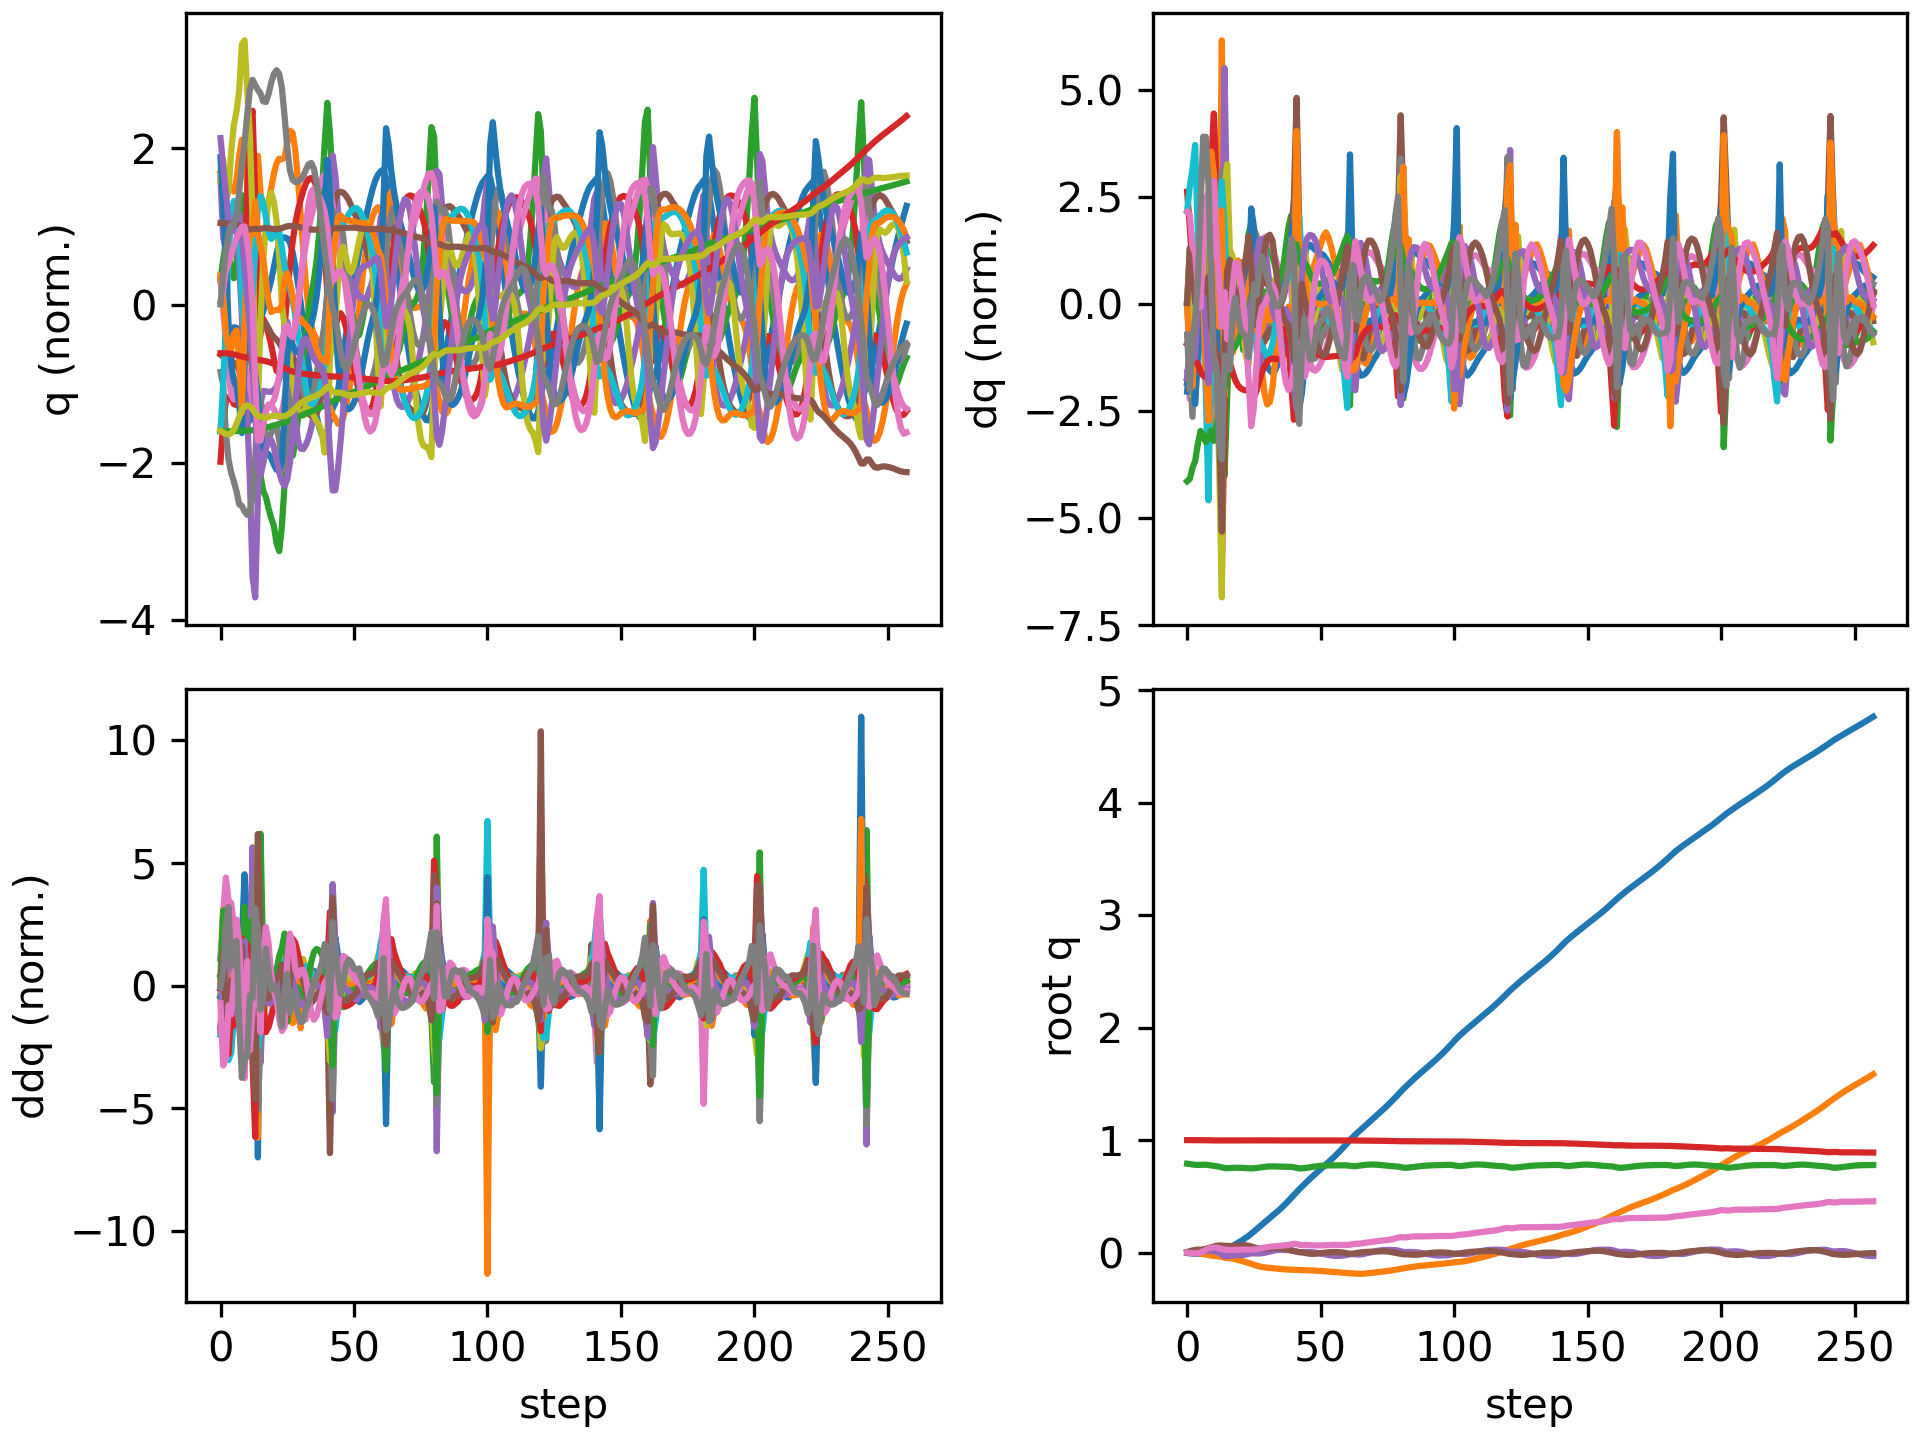

Values plotted in this chart, from the file beside it:
floating_base_joint_x, floating_base_joint_y, floating_base_joint_z, floating_base_joint_qw, floating_base_joint_qx, floating_base_joint_qy, floating_base_joint_qz, left_hip_pitch_joint_q, left_hip_roll_joint_q, left_hip_yaw_joint_q, left_knee_joint_q, left_ankle_pitch_joint_q, left_ankle_roll_joint_q, right_hip_pitch_joint_q, right_hip_roll_joint_q, right_hip_yaw_joint_q, right_knee_joint_q, right_ankle_pitch_joint_q, right_ankle_roll_joint_q, floating_base_joint_vx, floating_base_joint_vy, floating_base_joint_vz, floating_base_joint_wx, floating_base_joint_wy
-0.002742, 8.737507702648877e-10, 0.7906, 1, 1.597928729102787e-08, 0.005811, -4.862312507598205e-09, -0.05757, -0.0006897, -0.002978, 0.1257, -0.07618, 2.7516392895085615e-05, -0.05757, 0.0006893, 0.002978, 0.1257, -0.07618, -2.7555718382952283e-05, -0.162, -1.3815040528913289e-07, -0.2089, -6.422664153380801e-07, 0.6749
-0.006317, 0.0002806, 0.7872, 0.9999, 0.002484, 0.01359, -0.003123, -0.1218, -0.001624, 0.01054, 0.2341, -0.1993, -0.002629, -0.1523, -0.00632, 0.0125, 0.3004, -0.1629, -0.01473, -0.1473, 0.02714, -0.1212, 0.5239, 0.6532
-0.008845, 0.0003302, 0.7842, 0.9998, 0.006864, 0.01956, -0.005655, -0.1661, -0.007305, 0.02346, 0.2934, -0.2266, 0.003724, -0.2541, -0.03249, -0.005938, 0.517, -0.2576, -0.04323, -0.07958, -0.02768, -0.1555, 0.3202, 0.4196
-0.01025, -0.001193, 0.7807, 0.9997, 0.008496, 0.02405, -0.006386, -0.1889, -0.01217, 0.0142, 0.3051, -0.1659, 0.001753, -0.3583, -0.04748, -0.001959, 0.7679, -0.3825, -0.05661, -0.03835, -0.1231, -0.1515, -0.001499, 0.3723
-0.009853, -0.003967, 0.7795, 0.9996, 0.01034, 0.02634, -0.004061, -0.1951, -0.01576, 0.003968, 0.3045, -0.1511, -0.00584, -0.4252, -0.05487, 0.01622, 0.9264, -0.4584, -0.05603, 0.06569, -0.1548, 0.002831, 0.2585, 0.1193
-0.007535, -0.007696, 0.7805, 0.9996, 0.0125, 0.02642, 0.001729, -0.1837, -0.0171, -0.002553, 0.2854, -0.156, -0.009913, -0.4411, -0.05955, 0.02809, 0.972, -0.4874, -0.04424, 0.147, -0.2124, 0.07641, 0.1553, -0.02437
-0.004918, -0.01232, 0.7817, 0.9994, 0.01422, 0.02856, 0.01207, -0.1851, -0.007268, 0.008843, 0.2831, -0.1821, -0.01217, -0.4317, -0.06498, 0.03418, 0.9566, -0.4987, -0.04148, 0.1199, -0.2451, 0.03618, 0.1483, 0.4182
-0.003051, -0.01744, 0.7816, 0.999, 0.01536, 0.03483, 0.0252, -0.2222, 0.01164, 0.03281, 0.3368, -0.259, -0.01888, -0.4083, -0.07215, 0.04365, 0.8581, -0.5306, -0.06377, 0.07847, -0.2568, -0.06154, 0.1055, 0.785
-0.001185, -0.02237, 0.779, 0.9983, 0.01658, 0.04201, 0.03718, -0.2839, 0.02499, 0.05639, 0.4601, -0.3603, -0.0312, -0.3521, -0.07303, 0.06445, 0.6091, -0.5832, -0.104, 0.1033, -0.2205, -0.2228, 0.2475, 0.6786
0.00103, -0.02622, 0.7752, 0.9978, 0.01669, 0.04747, 0.04388, -0.3413, 0.01411, 0.04381, 0.6379, -0.458, -0.006687, -0.3326, -0.07593, 0.06617, 0.481, -0.4505, -0.03939, 0.1505, -0.1676, -0.1292, -0.2143, 0.3443
0.002843, -0.029, 0.7718, 0.9974, 0.01316, 0.0548, 0.04532, -0.4033, -0.01074, 0.01207, 0.8735, -0.5646, 0.004936, -0.363, -0.0779, 0.04404, 0.4873, -0.3348, 0.007517, 0.08622, -0.1098, -0.1759, -0.3484, 0.9006
0.005548, -0.03081, 0.7682, 0.9971, 0.008215, 0.06133, 0.04399, -0.4362, -0.04728, -0.01609, 1.066, -0.6983, 0.008796, -0.4002, -0.07576, 0.02326, 0.5318, -0.3152, 0.03543, 0.1847, -0.07549, -0.1722, -0.5287, 0.4613
0.01023, -0.0333, 0.7639, 0.9972, -0.0007145, 0.06381, 0.03921, -0.4037, -0.0598, -0.02769, 1.1, -0.8987, -0.02465, -0.4399, -0.06788, -0.01444, 0.6257, -0.424, 0.03108, 0.272, -0.1717, -0.2568, -1.179, 0.1538
0.01711, -0.03857, 0.7582, 0.9974, -0.01731, 0.06251, 0.03124, -0.2921, -0.01043, -0.02632, 0.8605, -0.9404, -0.01892, -0.4842, -0.04749, -0.09175, 0.7923, -0.4755, 0.05605, 0.3809, -0.3586, -0.3536, -2.177, -0.1608
0.02514, -0.04376, 0.7518, 0.9973, -0.03089, 0.06121, 0.0266, -0.1816, 0.01189, -0.08233, 0.5541, -0.7328, 0.00272, -0.5164, -0.01481, -0.09845, 0.9442, -0.5136, 0.03256, 0.4072, -0.169, -0.1772, -0.4178, 0.08817
0.03479, -0.04644, 0.7507, 0.9974, -0.03088, 0.06027, 0.02572, -0.1618, -0.01848, -0.1426, 0.518, -0.5425, 0.02508, -0.5156, -0.0138, -0.059, 0.9903, -0.5806, 0.02157, 0.5518, -0.1171, 0.03029, 0.3024, -0.257
0.04659, -0.04914, 0.7521, 0.9976, -0.0274, 0.05826, 0.02378, -0.1411, -0.03027, -0.1534, 0.5224, -0.5152, 0.03745, -0.4929, -0.026, -0.0326, 0.9634, -0.6101, 0.01255, 0.616, -0.1461, 0.08138, 0.4112, -0.1419
0.0594, -0.05286, 0.7538, 0.9977, -0.02436, 0.0581, 0.02327, -0.1131, -0.03172, -0.1577, 0.5075, -0.5161, 0.03738, -0.4702, -0.03566, -0.0172, 0.9114, -0.6184, -0.004141, 0.6504, -0.2165, 0.07705, 0.2337, 0.1145
0.07268, -0.0579, 0.7549, 0.9976, -0.02312, 0.06017, 0.02489, -0.08482, -0.02556, -0.1658, 0.4808, -0.5171, 0.03174, -0.4564, -0.03612, -0.005356, 0.8588, -0.6222, -0.01974, 0.6682, -0.2798, 0.02834, 0.03747, 0.2995
0.0864, -0.06392, 0.7549, 0.9974, -0.02279, 0.06309, 0.02637, -0.05601, -0.01432, -0.1728, 0.4494, -0.5172, 0.02551, -0.4576, -0.03279, -0.002421, 0.8327, -0.6295, -0.02758, 0.6965, -0.3193, -0.02629, 0.0139, 0.2962
0.1008, -0.07053, 0.754, 0.9973, -0.02191, 0.06536, 0.02677, -0.02137, -0.002308, -0.1782, 0.4116, -0.514, 0.02094, -0.4719, -0.0292, -0.00649, 0.8413, -0.6414, -0.02665, 0.7354, -0.3426, -0.06282, 0.1236, 0.1807
0.1159, -0.0775, 0.7525, 0.9972, -0.01981, 0.0663, 0.02675, 0.01606, 0.00586, -0.1906, 0.3777, -0.5061, 0.01835, -0.4897, -0.02911, -0.01496, 0.8617, -0.6507, -0.02604, 0.7745, -0.3549, -0.08307, 0.2692, 0.02545
0.1319, -0.08464, 0.751, 0.9974, -0.0162, 0.06537, 0.02675, 0.04406, 0.009583, -0.1961, 0.3744, -0.4918, 0.01423, -0.4982, -0.03688, -0.03084, 0.8603, -0.652, -0.02617, 0.824, -0.3599, -0.06968, 0.4364, -0.2184
0.1491, -0.09181, 0.75, 0.9977, -0.01085, 0.06167, 0.02618, 0.05618, 0.009092, -0.1782, 0.4188, -0.4686, 0.008206, -0.4815, -0.04957, -0.05214, 0.7998, -0.635, -0.02212, 0.8876, -0.3569, -0.05172, 0.6396, -0.5304
0.1679, -0.09935, 0.7494, 0.9982, -0.005794, 0.0544, 0.02598, 0.0595, 0.0104, -0.1486, 0.4988, -0.4318, -0.001004, -0.4357, -0.05279, -0.06247, 0.7347, -0.5431, -0.002891, 0.9795, -0.3911, 0.0005665, 0.3509, -0.8915
0.1877, -0.1075, 0.7503, 0.9985, -0.005331, 0.04631, 0.02824, 0.05662, 0.02247, -0.1306, 0.5888, -0.3726, -0.007498, -0.3754, -0.03938, -0.06926, 0.692, -0.441, 0.001598, 1.011, -0.4171, 0.06591, -0.209, -0.7549
0.2079, -0.1153, 0.7522, 0.9987, -0.007235, 0.04052, 0.03161, 0.04565, 0.03232, -0.1294, 0.6697, -0.4123, -0.002717, -0.3125, -0.01944, -0.07689, 0.6502, -0.4055, -0.004863, 1.005, -0.3626, 0.1324, -0.2108, -0.4295
0.2277, -0.1218, 0.7554, 0.9986, -0.007889, 0.038, 0.03539, 0.01997, 0.03069, -0.1285, 0.7356, -0.4974, -0.0007034, -0.2528, -0.006229, -0.08653, 0.6072, -0.4212, -0.01538, 0.9889, -0.2899, 0.1745, 0.04636, -0.1322
0.2475, -0.1269, 0.759, 0.9985, -0.00583, 0.03744, 0.04023, -0.01913, 0.0165, -0.1196, 0.7867, -0.5712, -0.01084, -0.1925, -0.001052, -0.09471, 0.5532, -0.4328, -0.02537, 0.9909, -0.2226, 0.1782, 0.3302, -0.02608
0.2674, -0.1308, 0.7624, 0.9983, -0.001461, 0.03752, 0.04508, -0.06498, -0.00681, -0.1022, 0.8232, -0.6162, -0.02792, -0.1296, -0.001626, -0.1001, 0.4901, -0.4356, -0.03229, 1.002, -0.1719, 0.1552, 0.5222, -0.001169
0.2875, -0.1339, 0.7651, 0.9981, 0.00433, 0.03798, 0.04926, -0.1156, -0.03527, -0.08103, 0.8525, -0.6338, -0.04396, -0.06438, -0.005353, -0.1022, 0.419, -0.4304, -0.03244, 1.006, -0.1376, 0.1062, 0.6313, 0.04386
0.3077, -0.1365, 0.7667, 0.9978, 0.0107, 0.03903, 0.05264, -0.1707, -0.06505, -0.06027, 0.8786, -0.6349, -0.05639, -0.0004037, -0.01022, -0.1025, 0.3468, -0.4215, -0.03589, 1.004, -0.1184, 0.04589, 0.6503, 0.106
0.3277, -0.1388, 0.7669, 0.9975, 0.01692, 0.04056, 0.05536, -0.2287, -0.0925, -0.04166, 0.899, -0.6259, -0.06536, 0.05784, -0.0148, -0.09839, 0.2832, -0.411, -0.03736, 1.001, -0.1108, -0.01665, 0.5923, 0.1386
0.3479, -0.141, 0.7662, 0.9972, 0.0217, 0.04201, 0.05747, -0.2863, -0.113, -0.02567, 0.9112, -0.6117, -0.07107, 0.1054, -0.01715, -0.09688, 0.2419, -0.3995, -0.03971, 1.014, -0.1162, -0.04434, 0.3838, 0.09089
0.3685, -0.1434, 0.7653, 0.997, 0.02434, 0.04236, 0.05921, -0.3397, -0.126, -0.01388, 0.9139, -0.5908, -0.0738, 0.1434, -0.01546, -0.09947, 0.2257, -0.3844, -0.04358, 1.048, -0.1184, -0.04618, 0.1561, -0.05191
0.39, -0.1457, 0.7646, 0.997, 0.02505, 0.04081, 0.06103, -0.3859, -0.1331, -0.003652, 0.9069, -0.5634, -0.07427, 0.1764, -0.009469, -0.1027, 0.2296, -0.3629, -0.05001, 1.101, -0.1115, -0.03439, -0.02774, -0.257
0.4126, -0.1477, 0.7641, 0.997, 0.0245, 0.03719, 0.06315, -0.424, -0.1369, 0.009828, 0.8898, -0.5291, -0.07078, 0.2074, -0.0007493, -0.105, 0.2478, -0.3319, -0.05652, 1.16, -0.09383, -0.02087, -0.1378, -0.4468
0.4364, -0.1493, 0.7637, 0.997, 0.02336, 0.03195, 0.06579, -0.4541, -0.1408, 0.03016, 0.8613, -0.4884, -0.0624, 0.2371, 0.00879, -0.1069, 0.2767, -0.2895, -0.0611, 1.218, -0.06873, -0.01669, -0.1845, -0.5738
0.4613, -0.1504, 0.7633, 0.997, 0.02201, 0.0258, 0.06924, -0.4752, -0.1482, 0.05843, 0.8146, -0.4395, -0.04613, 0.2632, 0.01785, -0.1106, 0.3161, -0.2354, -0.06306, 1.27, -0.04439, -0.03143, -0.2127, -0.6271
0.487, -0.1512, 0.7623, 0.9969, 0.0201, 0.01961, 0.07388, -0.4812, -0.1608, 0.09253, 0.7267, -0.3739, -0.01145, 0.2779, 0.02673, -0.1191, 0.3756, -0.1699, -0.06449, 1.303, -0.03999, -0.0844, -0.3304, -0.5847
0.5128, -0.1521, 0.7591, 0.9967, 0.01655, 0.01439, 0.07837, -0.4682, -0.1781, 0.1219, 0.5903, -0.3197, 0.04028, 0.2693, 0.04446, -0.1101, 0.4735, -0.08119, -0.06576, 1.294, -0.057, -0.2375, -0.5181, -0.4493
0.5387, -0.1538, 0.7533, 0.9969, 0.009558, 0.009029, 0.07705, -0.4333, -0.1925, 0.09991, 0.4632, -0.2119, 0.1138, 0.2374, 0.07715, -0.07683, 0.6083, -0.1358, -0.01429, 1.293, -0.101, -0.2936, -0.8104, -0.5019
0.5636, -0.1552, 0.7489, 0.9975, 0.004524, 0.004797, 0.07065, -0.403, -0.1982, 0.06318, 0.4458, -0.03096, 0.168, 0.1813, 0.09001, -0.0674, 0.7531, -0.2618, 0.007933, 1.202, -0.03282, -0.1058, -0.1592, -0.2844
0.587, -0.1556, 0.7489, 0.9977, 0.005154, 0.002424, 0.06801, -0.3877, -0.2017, 0.05296, 0.4967, -0.07103, 0.1888, 0.1184, 0.08582, -0.05995, 0.8482, -0.3754, 0.0278, 1.164, -0.01022, 0.08037, 0.1817, -0.3075
0.6104, -0.156, 0.7514, 0.9976, 0.006497, -0.001774, 0.06827, -0.355, -0.2057, 0.04157, 0.5308, -0.144, 0.1952, 0.06898, 0.08617, -0.04272, 0.8793, -0.4546, 0.04328, 1.18, -0.02877, 0.1521, 0.03693, -0.529
0.6337, -0.1566, 0.7548, 0.9976, 0.006763, -0.006659, 0.06823, -0.3075, -0.2054, 0.0289, 0.5381, -0.1998, 0.1965, 0.02352, 0.08464, -0.02924, 0.8836, -0.5009, 0.04548, 1.157, -0.03444, 0.1806, -0.06211, -0.4648
0.6563, -0.1574, 0.7586, 0.9977, 0.005935, -0.009889, 0.0668, -0.2555, -0.2005, 0.01723, 0.5251, -0.2379, 0.1954, -0.03003, 0.07494, -0.02668, 0.89, -0.5264, 0.04304, 1.114, -0.04489, 0.1898, -0.1722, -0.224
0.6781, -0.1584, 0.7624, 0.9978, 0.003901, -0.01073, 0.06501, -0.2047, -0.1919, 0.005052, 0.499, -0.2634, 0.1919, -0.09284, 0.0603, -0.0314, 0.9053, -0.5373, 0.04179, 1.079, -0.05862, 0.1868, -0.2768, 0.02068
0.6995, -0.1596, 0.7661, 0.9979, 0.0008318, -0.009691, 0.06396, -0.156, -0.1807, -0.008413, 0.4649, -0.2802, 0.1867, -0.1592, 0.04483, -0.03664, 0.9228, -0.5396, 0.04144, 1.06, -0.07047, 0.1746, -0.3552, 0.182
0.7205, -0.1611, 0.7693, 0.9979, -0.003078, -0.007513, 0.06383, -0.109, -0.167, -0.02231, 0.4265, -0.2918, 0.1796, -0.2244, 0.03105, -0.03808, 0.9369, -0.5357, 0.04126, 1.053, -0.08111, 0.1491, -0.4219, 0.2769
0.7416, -0.1628, 0.7719, 0.9979, -0.007659, -0.00478, 0.06425, -0.06322, -0.1507, -0.03511, 0.3868, -0.3014, 0.1718, -0.2856, 0.01988, -0.03519, 0.945, -0.5271, 0.04067, 1.053, -0.09034, 0.1127, -0.4751, 0.3163
0.7627, -0.1646, 0.7738, 0.9978, -0.01265, -0.001951, 0.06482, -0.01866, -0.1321, -0.04434, 0.3482, -0.3109, 0.165, -0.3408, 0.01135, -0.0294, 0.9457, -0.5134, 0.04011, 1.059, -0.09743, 0.07122, -0.5021, 0.3139
0.784, -0.1666, 0.7748, 0.9977, -0.01773, 0.0007194, 0.06584, 0.02387, -0.111, -0.04252, 0.3137, -0.3194, 0.1558, -0.3883, 0.004646, -0.02368, 0.9376, -0.4939, 0.03982, 1.067, -0.1009, 0.03492, -0.4791, 0.2914
0.8055, -0.1686, 0.7753, 0.9975, -0.02222, 0.003084, 0.06727, 0.06243, -0.09025, -0.03404, 0.2882, -0.325, 0.1446, -0.4271, -0.0007293, -0.01854, 0.9198, -0.469, 0.03968, 1.08, -0.09864, 0.01309, -0.3904, 0.245
0.8274, -0.1705, 0.7755, 0.9973, -0.02569, 0.00487, 0.06853, 0.09762, -0.07201, -0.02405, 0.2725, -0.3262, 0.1334, -0.4568, -0.004238, -0.01515, 0.8931, -0.4417, 0.0395, 1.101, -0.0962, 0.003409, -0.2816, 0.1679
0.8497, -0.1725, 0.7756, 0.9972, -0.02796, 0.005804, 0.0692, 0.1308, -0.05694, -0.01558, 0.2657, -0.3212, 0.1225, -0.4771, -0.005292, -0.0157, 0.8595, -0.4157, 0.03858, 1.132, -0.09386, 0.002762, -0.1563, 0.06646
0.8728, -0.1743, 0.7757, 0.9972, -0.02887, 0.005745, 0.06923, 0.1623, -0.04537, -0.009695, 0.2681, -0.308, 0.1113, -0.4875, -0.004517, -0.02292, 0.8199, -0.3928, 0.0364, 1.17, -0.09232, 0.007541, -0.02382, -0.04256
0.8967, -0.1762, 0.776, 0.9972, -0.02845, 0.004667, 0.06881, 0.1906, -0.03713, -0.006118, 0.2823, -0.2856, 0.09978, -0.4869, -0.001744, -0.03735, 0.7725, -0.3735, 0.03278, 1.213, -0.09248, 0.01289, 0.1051, -0.1539
0.9215, -0.1781, 0.7764, 0.9973, -0.02671, 0.002438, 0.0681, 0.2137, -0.03188, -0.003195, 0.3128, -0.2529, 0.08778, -0.4721, 0.003488, -0.05798, 0.7082, -0.3535, 0.0273, 1.261, -0.09176, 0.01127, 0.2374, -0.2857
0.9473, -0.1798, 0.7764, 0.9975, -0.02342, -0.001292, 0.06735, 0.2291, -0.02981, 0.001547, 0.3648, -0.2086, 0.07592, -0.4343, 0.01197, -0.0809, 0.6043, -0.3182, 0.01951, 1.311, -0.08196, -0.02144, 0.4163, -0.4605
... 198 more rows
